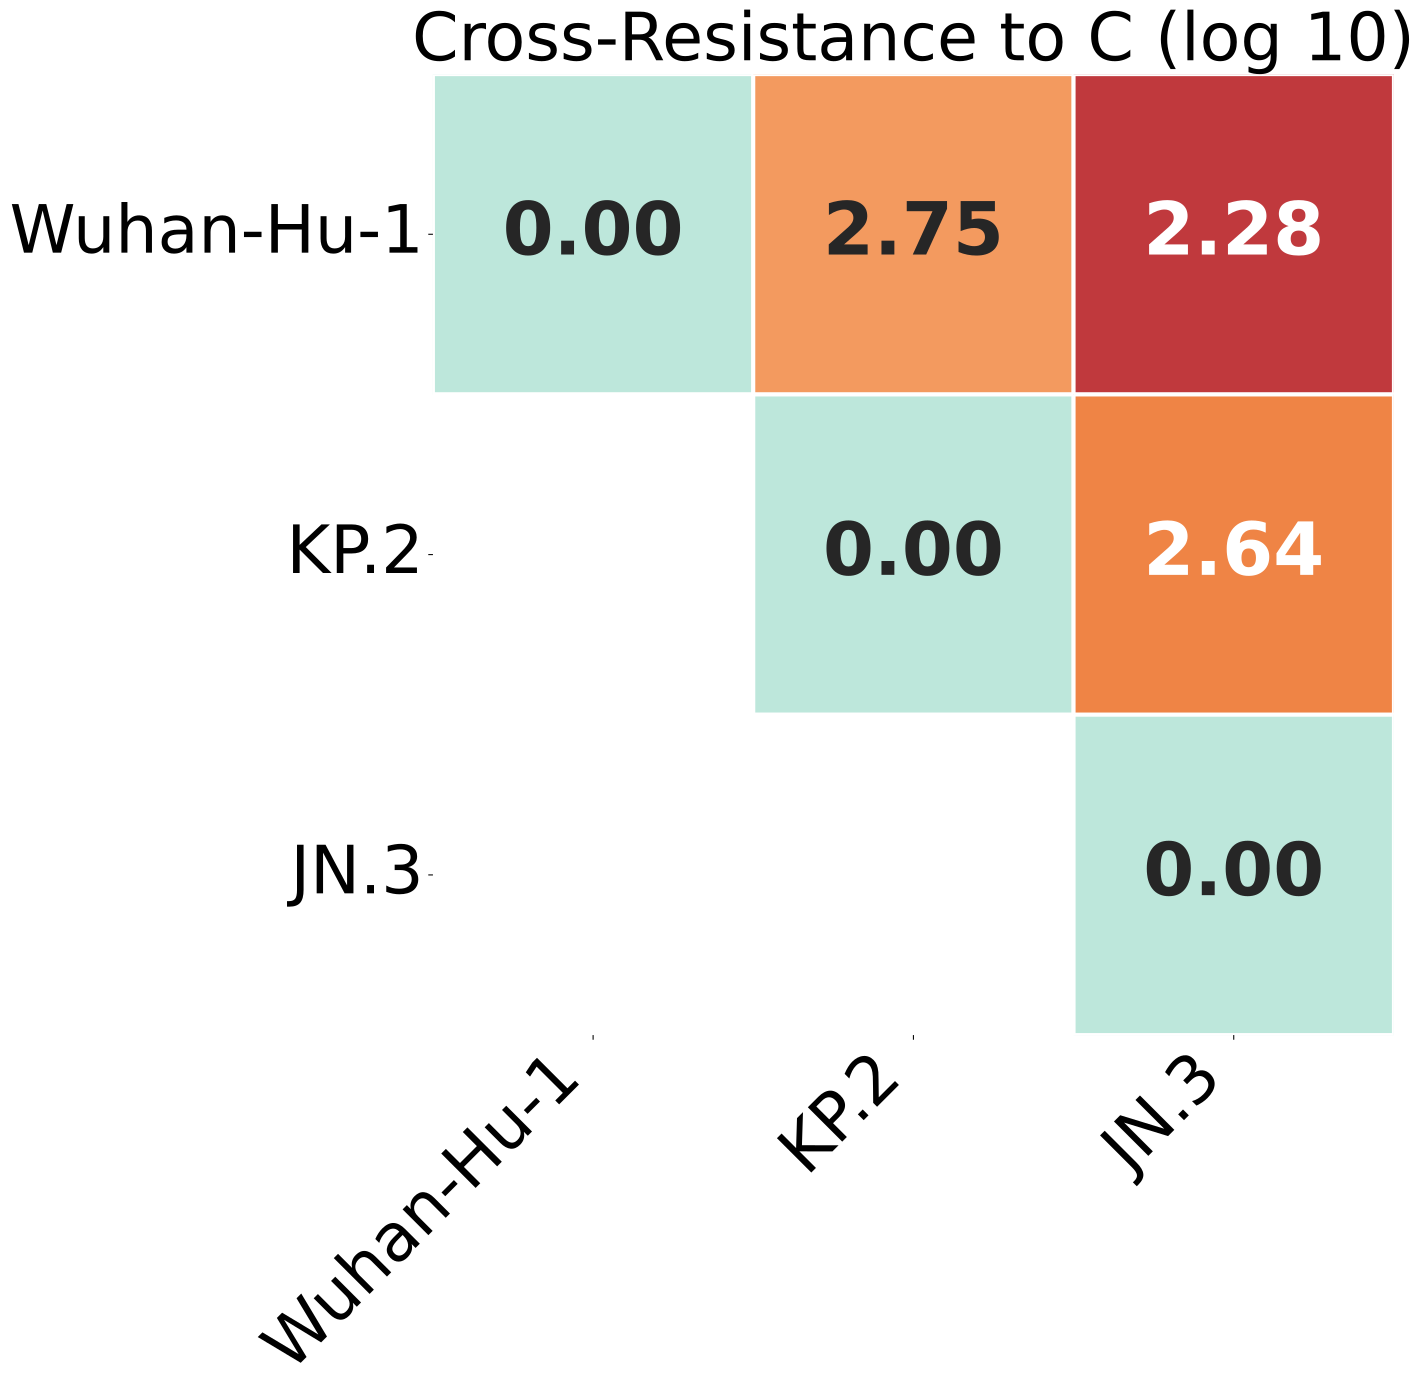

The data file committed next to this chart (first rows):
, Wuhan-Hu-1, KP.2, JN.3
Wuhan-Hu-1, 0.0, 2.749, 2.284
KP.2, 2.749, 0.0, 2.643
JN.3, 2.284, 2.643, 0.0
